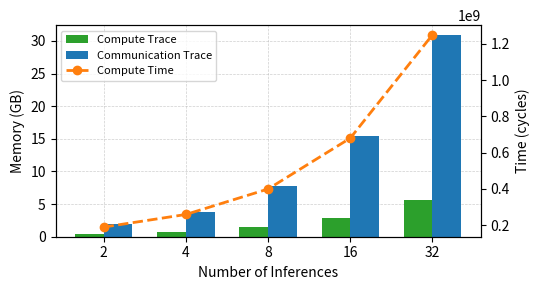

Recreate this plot in Python.
import matplotlib.pyplot as plt
import numpy as np

# 横轴类别
modes = ['2', '4', '8', '16', '32']
x = np.arange(len(modes))

# 两组柱状图数据（左轴）
bar_data_1 = [0.36, 0.71, 1.42, 2.85, 5.7]  # 计算trace
bar_data_2 = [1.93, 3.86, 7.72, 15.44, 30.88]  # 通信trace

# 折线图数据（右轴）
line_data = [189268331, 258881107, 399266547, 679663694, 1249327388]  # Utilization (%)

bar_width = 0.35

fig, ax1 = plt.subplots(figsize=(5.5, 3))

# 绘制双柱（左轴）
bar1 = ax1.bar(x - bar_width/2, bar_data_1, width=bar_width, label='Compute Trace', color='#2ca02c')
bar2 = ax1.bar(x + bar_width/2, bar_data_2, width=bar_width, label='Communication Trace', color='#1f77b4')

ax1.set_ylabel('Memory (GB)', color='black')
ax1.tick_params(axis='y', labelcolor='black')
ax1.set_xticks(x)
ax1.set_xticklabels(modes)

# 加网格
ax1.set_axisbelow(True)
ax1.grid(True, which='both', linestyle='--', linewidth=0.5, alpha=0.6)

# 折线图（右轴）
ax2 = ax1.twinx()
line = ax2.plot(x, line_data, color='#ff7f0e', marker='o', linestyle='--', linewidth=2, label='Time')
ax2.set_ylabel('Time (cycles)', color='black')
ax2.tick_params(axis='y', labelcolor='black')

# 图例（组合柱状图 + 折线图）
lines = [bar1[0], bar2[0], line[0]]
labels = ['Compute Trace', 'Communication Trace', 'Compute Time']
ax1.legend(lines, labels, loc='upper left', fontsize=8)

ax1.set_xlabel('Number of Inferences', color='black')

plt.tight_layout()
plt.show()
